Run: headless pygame with SDL's dummy video driver; simulated clock (each Clock.tick advances the game by its frame time, no real sleeping); random seed 0; keys injected as events and as key.get_pressed() state; no mouse input.
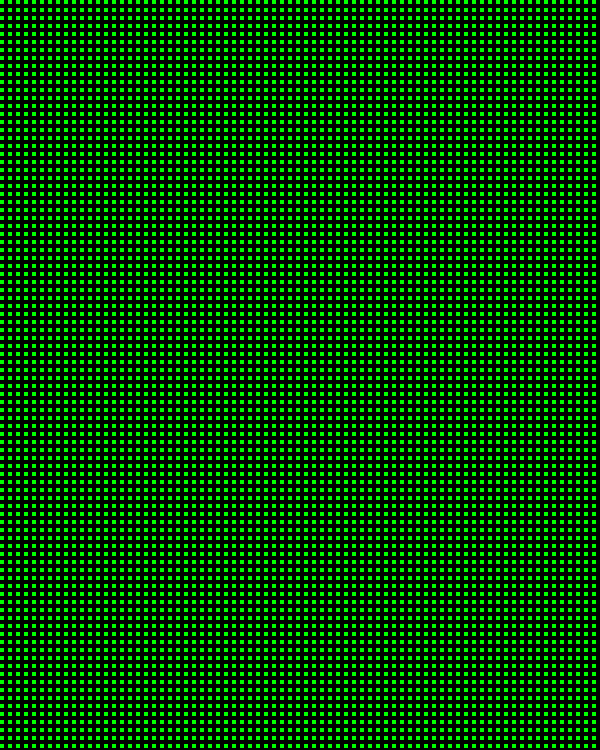
Frame 1 of 4 · flips 1–60 · no input
Frame 2 of 4 · flips 61–180 · tapped SPACE, RETURN · held RIGHT (→), D · screen unchanged from frame 1, image omitted
Frame 3 of 4 · flips 181–300 · held DOWN (↓), S · screen unchanged from frame 2, image omitted
Frame 4 of 4 · flips 301–420 · held LEFT (←), A, UP (↑), W · screen unchanged from frame 3, image omitted

The pygame program that drew these frames:

# Import a library of functions called 'pygame'
import pygame
# For using 'pi' and sqrt
import math
# Initialize the game engine
pygame.init()
# Define some colors
GREEN = (0, 255, 0)
#Define height and width
HEIGHT = 750
WIDTH = 600 
# Set the height width, title of the screen
size = (WIDTH, HEIGHT)
screen = pygame.display.set_mode(size)
pygame.display.set_caption("My Game")
# Loop until the user clicks the close button.
done = False
clock = pygame.time.Clock()
# Loop as long as done == False
while not done:
	for event in pygame.event.get():  # User did something
		if event.type == pygame.QUIT:  # If user clicked close
			done = True  # Flag that we are done so we exit this loop
	for i in range(0,HEIGHT):
		for j in range(0, WIDTH):
			if i%8 == 0 and j%8 == 0:
				pygame.draw.rect(screen, GREEN, [j,i,4,4], 0)
	
	# display all the thing we drawn
	pygame.display.flip()
 	# This limits the while loop to a max of 60 times per second.
	# Leave this out and we will use all CPU we can.
	clock.tick(60)
# Be IDLE friendly
pygame.quit()
